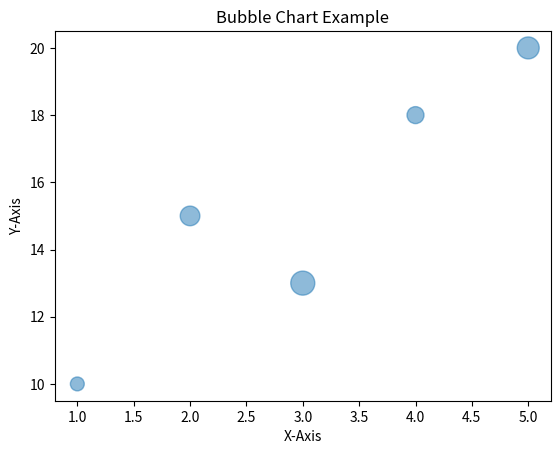

Reproduce this figure in Python.
import matplotlib.pyplot as plt

x = [1, 2, 3, 4, 5]
y = [10, 15, 13, 18, 20]
sizes = [100, 200, 300, 150, 250]

plt.scatter(x, y, s=sizes, alpha=0.5)
plt.xlabel('X-Axis')
plt.ylabel('Y-Axis')
plt.title('Bubble Chart Example')

plt.show()
